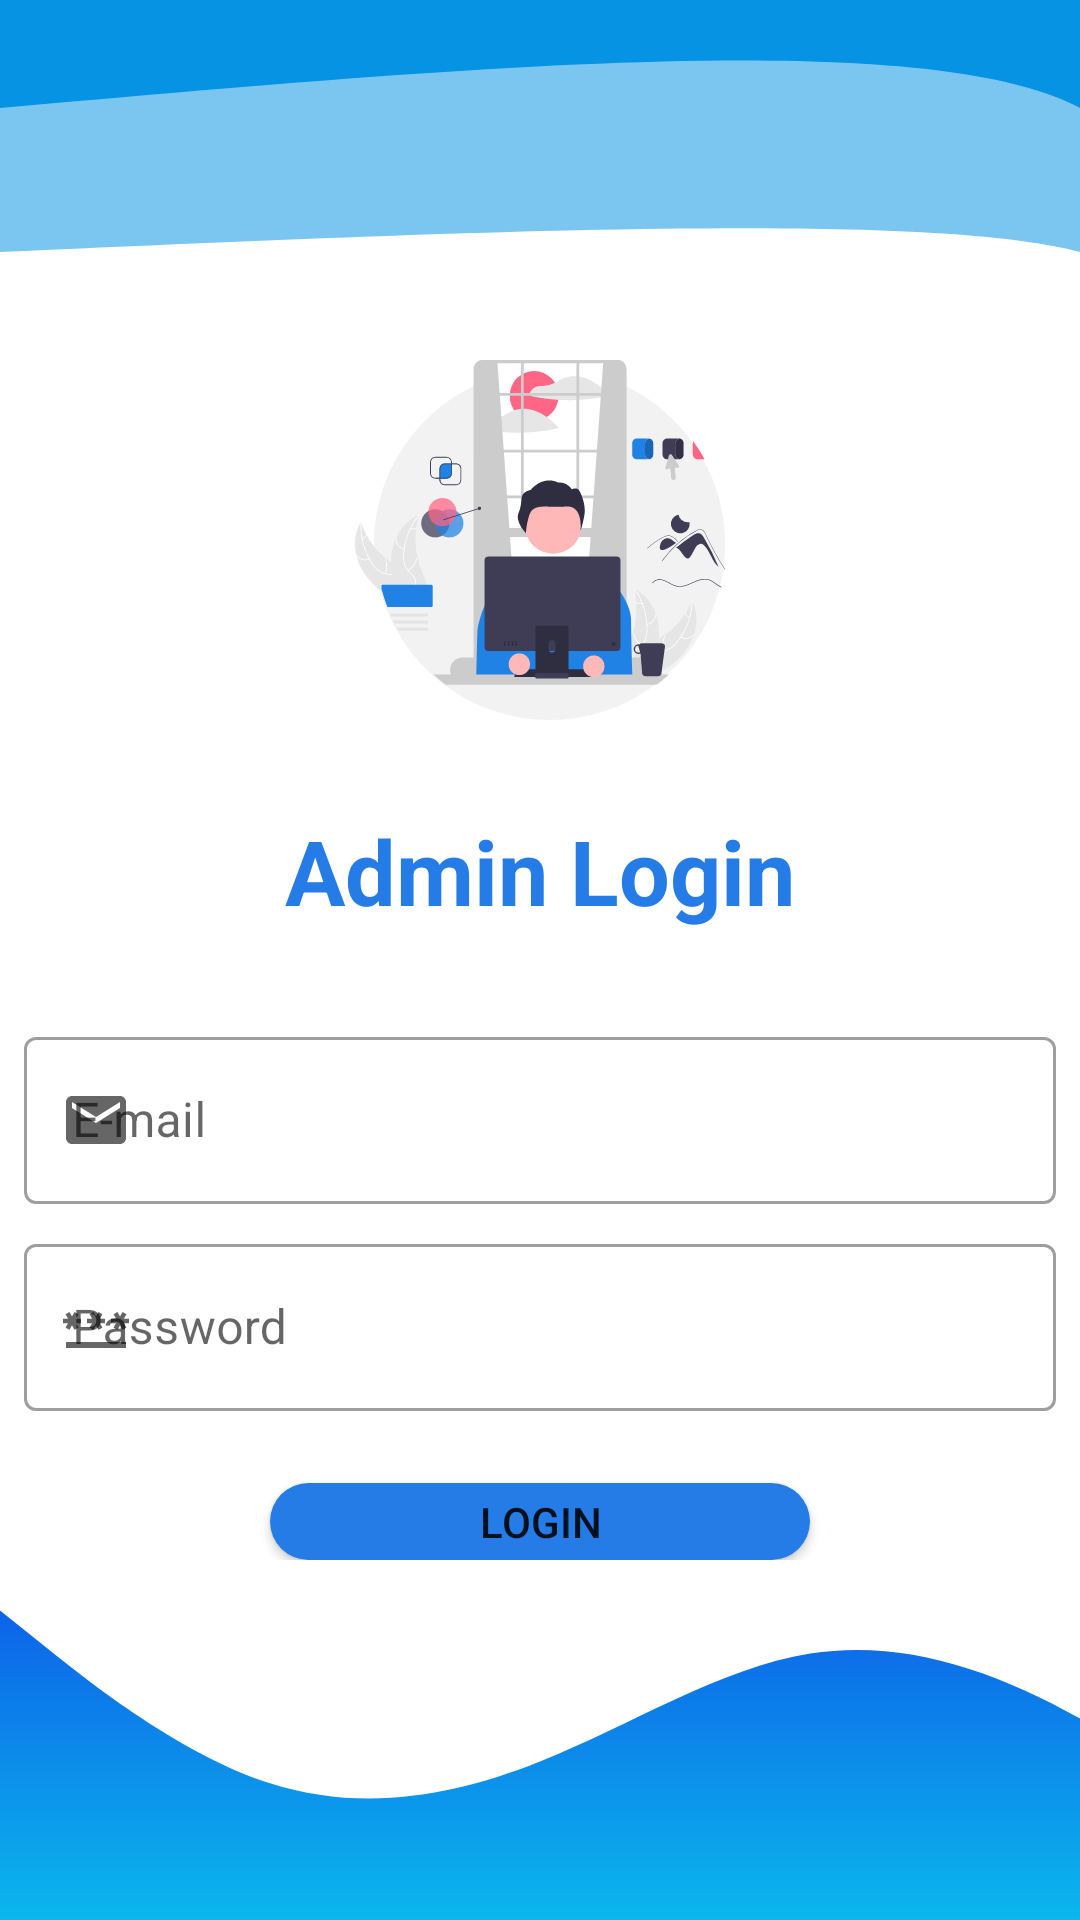

Produce the Android XML layout that renders to this screen, including the resource entries it uses.
<!-- AndroidManifest.xml: application theme Theme.BitDEvents -->
<!-- res/layout/activity_login_admin.xml -->
<?xml version="1.0" encoding="utf-8"?>
<androidx.constraintlayout.widget.ConstraintLayout xmlns:android="http://schemas.android.com/apk/res/android"
    xmlns:app="http://schemas.android.com/apk/res-auto"
    xmlns:tools="http://schemas.android.com/tools"
    android:layout_width="match_parent"
    android:layout_height="match_parent"
    tools:context=".activities.commonActivities.AdminLoginActivity">

    <ImageView
        android:id="@+id/imageView3"
        android:layout_width="wrap_content"
        android:layout_height="120dp"
        android:rotation="180"
        android:scaleType="centerCrop"
        app:layout_constraintEnd_toEndOf="parent"
        app:layout_constraintHorizontal_bias="0.5"
        app:layout_constraintStart_toStartOf="parent"
        app:layout_constraintTop_toTopOf="parent"
        android:src="@drawable/wave2" />

    <LinearLayout
        android:layout_width="match_parent"
        android:layout_height="0dp"
        android:orientation="vertical"
        android:gravity="center_horizontal"
        app:layout_constraintBottom_toTopOf="@+id/ivWaveDownLogin"
        app:layout_constraintEnd_toEndOf="parent"
        app:layout_constraintHorizontal_bias="0.0"
        app:layout_constraintStart_toStartOf="parent"
        app:layout_constraintTop_toBottomOf="@+id/imageView3">


        <ImageView
            android:id="@+id/ivAdminLogIn"
            android:layout_width="match_parent"
            android:layout_height="120dp"
            android:src="@drawable/undraw_designer_re_5v95" />


        <TextView
            android:layout_width="wrap_content"
            android:layout_height="wrap_content"
            style="@style/TextAppearance.AppCompat.Headline"
            android:textColor="@color/azure"
            android:layout_marginTop="30dp"
            android:textSize="30sp"
            android:textStyle="bold"
            android:text="Admin Login"/>

        <com.google.android.material.textfield.TextInputLayout
            android:id="@+id/etEmailAdmin"
            android:layout_width="match_parent"
            android:layout_height="wrap_content"
            app:startIconDrawable="@drawable/ic_baseline_email_24"
            android:hint="E-mail"
            android:layout_marginBottom="8dp"
            android:layout_marginTop="30dp"
            style="@style/Widget.MaterialComponents.TextInputLayout.OutlinedBox">

            <com.google.android.material.textfield.TextInputEditText
                android:layout_width="match_parent"
                android:layout_height="wrap_content"
                android:layout_marginEnd="8dp"
                android:layout_marginStart="8dp"
                android:inputType="textEmailAddress"
                />

        </com.google.android.material.textfield.TextInputLayout>

        <com.google.android.material.textfield.TextInputLayout
            android:id="@+id/etPasswordAdmin"
            android:layout_width="match_parent"
            android:layout_height="wrap_content"
            app:startIconDrawable="@drawable/ic_baseline_password_24"
            android:hint="Password"
            style="@style/Widget.MaterialComponents.TextInputLayout.OutlinedBox">

            <com.google.android.material.textfield.TextInputEditText
                android:layout_width="match_parent"
                android:layout_height="wrap_content"
                android:layout_marginEnd="8dp"
                android:layout_marginStart="8dp"
                android:inputType="textPassword"
                />

        </com.google.android.material.textfield.TextInputLayout>

        <Button
            android:id="@+id/btnLoginAdmin"
            android:background="@drawable/btn_primary"
            android:layout_marginTop="24dp"
            android:layout_width="180dp"
            android:layout_height="wrap_content"
            android:text="Login" />




    </LinearLayout>

    <ImageView
        android:id="@+id/ivWaveDownLogin"
        android:layout_width="wrap_content"
        android:layout_height="120dp"
        android:scaleType="centerCrop"
        app:layout_constraintBottom_toBottomOf="parent"
        app:layout_constraintEnd_toEndOf="parent"
        app:layout_constraintHorizontal_bias="0.5"
        app:layout_constraintStart_toStartOf="parent"
        android:src="@drawable/wave1" />


</androidx.constraintlayout.widget.ConstraintLayout>
<!-- resources referenced by this layout -->
<resources>
  <color name="azure">#257CE6</color>
  <!-- drawable btn_primary (drawable) -->
  <?xml version="1.0" encoding="utf-8"?>
  <shape xmlns:android="http://schemas.android.com/apk/res/android">
      <solid android:color="@color/azure"/>
      <corners android:radius="15dp" />
  
  </shape>
  <!-- drawable ic_baseline_email_24 (drawable) -->
  <vector android:height="24dp" android:tint="@color/azure_light"
      android:viewportHeight="24" android:viewportWidth="24"
      android:width="24dp" xmlns:android="http://schemas.android.com/apk/res/android">
      <path android:fillColor="@color/white" android:pathData="M20,4L4,4c-1.1,0 -1.99,0.9 -1.99,2L2,18c0,1.1 0.9,2 2,2h16c1.1,0 2,-0.9 2,-2L22,6c0,-1.1 -0.9,-2 -2,-2zM20,8l-8,5 -8,-5L4,6l8,5 8,-5v2z"/>
  </vector>
  <!-- drawable ic_baseline_password_24 (drawable) -->
  <vector android:height="24dp" android:tint="@color/azure_light"
      android:viewportHeight="24" android:viewportWidth="24"
      android:width="24dp" xmlns:android="http://schemas.android.com/apk/res/android">
      <path android:fillColor="@android:color/white" android:pathData="M2,17h20v2H2V17zM3.15,12.95L4,11.47l0.85,1.48l1.3,-0.75L5.3,10.72H7v-1.5H5.3l0.85,-1.47L4.85,7L4,8.47L3.15,7l-1.3,0.75L2.7,9.22H1v1.5h1.7L1.85,12.2L3.15,12.95zM9.85,12.2l1.3,0.75L12,11.47l0.85,1.48l1.3,-0.75l-0.85,-1.48H15v-1.5h-1.7l0.85,-1.47L12.85,7L12,8.47L11.15,7l-1.3,0.75l0.85,1.47H9v1.5h1.7L9.85,12.2zM23,9.22h-1.7l0.85,-1.47L20.85,7L20,8.47L19.15,7l-1.3,0.75l0.85,1.47H17v1.5h1.7l-0.85,1.48l1.3,0.75L20,11.47l0.85,1.48l1.3,-0.75l-0.85,-1.48H23V9.22z"/>
  </vector>
  <!-- drawable undraw_designer_re_5v95: vector/xml drawable (drawable, 24838 chars, omitted) -->
  <!-- drawable wave1: vector/xml drawable (drawable, 2001 chars, omitted) -->
  <!-- drawable wave2 (drawable) -->
  <vector xmlns:android="http://schemas.android.com/apk/res/android"
      android:width="500dp"
      android:height="200dp"
      android:viewportWidth="1440"
      android:viewportHeight="600">
    <path
        android:pathData="M0,600C0,600 0,200 0,200C205.7,257.1 822.9,228.6 1440,200C1440,200 1440,600 1440,600Z"
        android:strokeWidth="0"
        android:fillColor="#0693e3"
        android:fillAlpha="0.53"/>
    <path
        android:pathData="M0,600C0,600 0,400 0,400C205.7,514.3 822.9,457.1 1440,400C1440,400 1440,600 1440,600Z"
        android:strokeWidth="0"
        android:fillColor="#0693e3"/>
  </vector>
  <style name="Theme.BitDEvents" parent="Theme.MaterialComponents.DayNight.NoActionBar">
          
          <item name="colorPrimary">@color/azure</item>
          <item name="colorPrimaryVariant">@color/azure_light</item>
          <item name="colorOnPrimary">@color/white</item>
          
          <item name="colorSecondary">@color/teal_200</item>
          <item name="colorSecondaryVariant">@color/teal_700</item>
          <item name="colorOnSecondary">@color/black</item>
           Status bar color.
          <item name="android:statusBarColor">?attr/colorPrimaryVariant</item>
          
      </style>
  <color name="azure_light">#2082E4</color>
  <color name="white">#FFFFFFFF</color>
  <color name="teal_200">#FF03DAC5</color>
  <color name="teal_700">#FF018786</color>
  <color name="black">#FF000000</color>
</resources>
